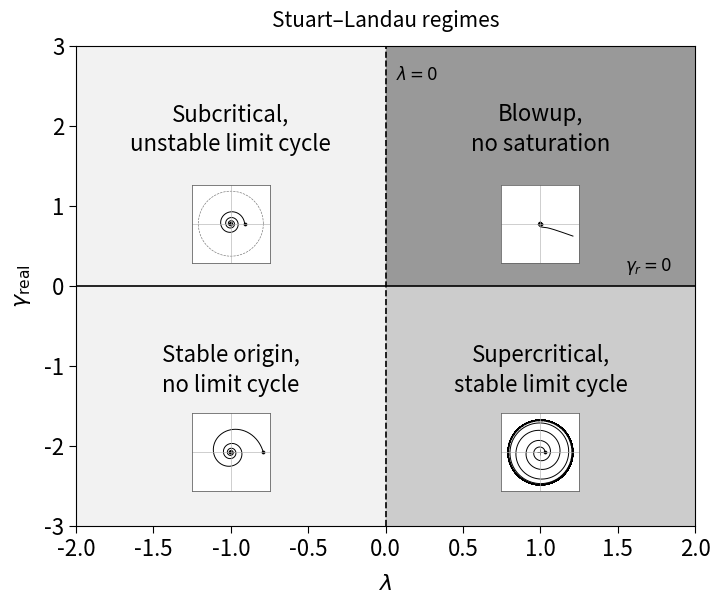

The matplotlib source for this figure:
import matplotlib.pyplot as plt
import numpy as np
from mpl_toolkits.axes_grid1.inset_locator import inset_axes

FS_TITLE = 15
FS_LABEL = 16
FS_REGIME = 16
FS_BOUNDARY = 12
FS_TICK = 16

INSET_W_IN = 1.05
INSET_H_IN = 0.78

TEXT_Y_BOTTOM = -1.05
INSET_Y_BOTTOM = -2.08
TEXT_Y_TOP = 1.96
INSET_Y_TOP = 0.78

def simulate(lam, omega, gr, gi, r0, T=20, dt=0.005):
    n = int(T / dt)
    x = r0 + 0j
    t = np.linspace(0, T, n)
    xs = np.zeros(n, dtype=complex)
    for i in range(n):
        xs[i] = x
        x += dt * ((lam + 1j*omega)*x + (gr + 1j*gi)*abs(x)**2 * x)
        if abs(x) > 50:
            xs[i+1:] = np.nan
            break
    return t, xs

fig, ax = plt.subplots(figsize=(7.2, 6.0))

ax.axhspan(0, 3, xmin=0, xmax=0.5, color='0.95')
ax.axhspan(0, 3, xmin=0.5, xmax=1, color='0.6')
ax.axhspan(-3, 0, xmin=0, xmax=0.5, color='0.95')
ax.axhspan(-3, 0, xmin=0.5, xmax=1, color='0.8')

ax.axhline(0, color='k', lw=1.2)
ax.axvline(0, color='k', lw=1.2, ls='--')

ax.text(0.07, 2.75, r'$\lambda=0$', fontsize=FS_BOUNDARY, ha='left', va='top')
ax.text(1.85, 0.12, r'$\gamma_{r}=0$', fontsize=FS_BOUNDARY, ha='right', va='bottom')

text_kw = dict(ha='center', va='center', fontsize=FS_REGIME, linespacing=1.35)
ax.text(-1, TEXT_Y_BOTTOM, 'Stable origin,\nno limit cycle', **text_kw)
ax.text(1, TEXT_Y_BOTTOM, 'Supercritical,\nstable limit cycle', **text_kw)
ax.text(-1, TEXT_Y_TOP, 'Subcritical,\nunstable limit cycle', **text_kw)
ax.text(1, TEXT_Y_TOP, 'Blowup,\nno saturation', **text_kw)

ax.set_xlim(-2, 2)
ax.set_ylim(-3, 3)
ax.set_xlabel(r'$\lambda$', fontsize=FS_LABEL, labelpad=8)
ax.set_ylabel(r'$\gamma_{\mathrm{real}}$', fontsize=FS_LABEL, labelpad=8)
ax.set_title('Stuart–Landau regimes', fontsize=FS_TITLE, pad=14)
ax.tick_params(axis='both', labelsize=FS_TICK, length=5, width=0.8)

cases = [
    (-0.5, -1.0, 0.8, (-1.0, INSET_Y_BOTTOM)),
    (0.5, -1.0, 0.1, (1.0, INSET_Y_BOTTOM)),
    (-0.5, 1.0, 0.3, (-1.0, INSET_Y_TOP)),
    (0.1, 0.2, 0.3, (1.0, INSET_Y_TOP)),
]

omega, gi = 4.0, 0.0

def limit_cycle_radius(lam, gr, eps=1e-9):
    if lam * gr < -eps:
        return np.sqrt(-lam / gr)
    return None


for lam, gr, r0, anchor in cases:
    T = 18 if (lam > 0 and gr > 0) else 25
    _, xs = simulate(lam, omega, gr, gi, r0, T=T)
    inax = inset_axes(
        ax,
        INSET_W_IN,
        INSET_H_IN,
        loc='center',
        bbox_to_anchor=anchor,
        bbox_transform=ax.transData,
        borderpad=0,
    )
    finite = np.isfinite(xs.real) & np.isfinite(xs.imag)
    inax.plot(xs.real[finite], xs.imag[finite], 'k-', lw=0.7)
    inax.plot(xs.real[0], xs.imag[0], 'ko', ms=2.2, mew=0.5)
    inax.plot(0, 0, 'k+', ms=5, mew=0.6)

    r_lc = limit_cycle_radius(lam, gr)
    if r_lc is not None:
        theta = np.linspace(0, 2 * np.pi, 200)
        inax.plot(
            r_lc * np.cos(theta),
            r_lc * np.sin(theta),
            'k--',
            lw=0.45,
            alpha=0.55,
        )

    re = xs.real[finite]
    im = xs.imag[finite]
    if len(re) > 0:
        rmax = max(
            np.max(np.abs(re)),
            np.max(np.abs(im)),
            r_lc or 0.0,
            abs(r0),
            0.2,
        ) * 1.2
        inax.set_xlim(-rmax, rmax)
        inax.set_ylim(-rmax, rmax)
    inax.set_aspect('equal', adjustable='box')
    inax.set_xticks([])
    inax.set_yticks([])
    inax.set_facecolor('white')
    for sp in inax.spines.values():
        sp.set_linewidth(0.6)
        sp.set_color('0.4')
    inax.axhline(0, color='0.7', lw=0.45)
    inax.axvline(0, color='0.7', lw=0.45)

fig.subplots_adjust(left=0.11, right=0.97, top=0.90, bottom=0.10)
import os
save_path = 'results/dynamics/regime_diagram_state_space.png'
save_dir = os.path.dirname(save_path)
if not os.path.exists(save_dir):
    os.makedirs(save_dir, exist_ok=True)
fig.savefig(save_path, dpi=400)
plt.show()
